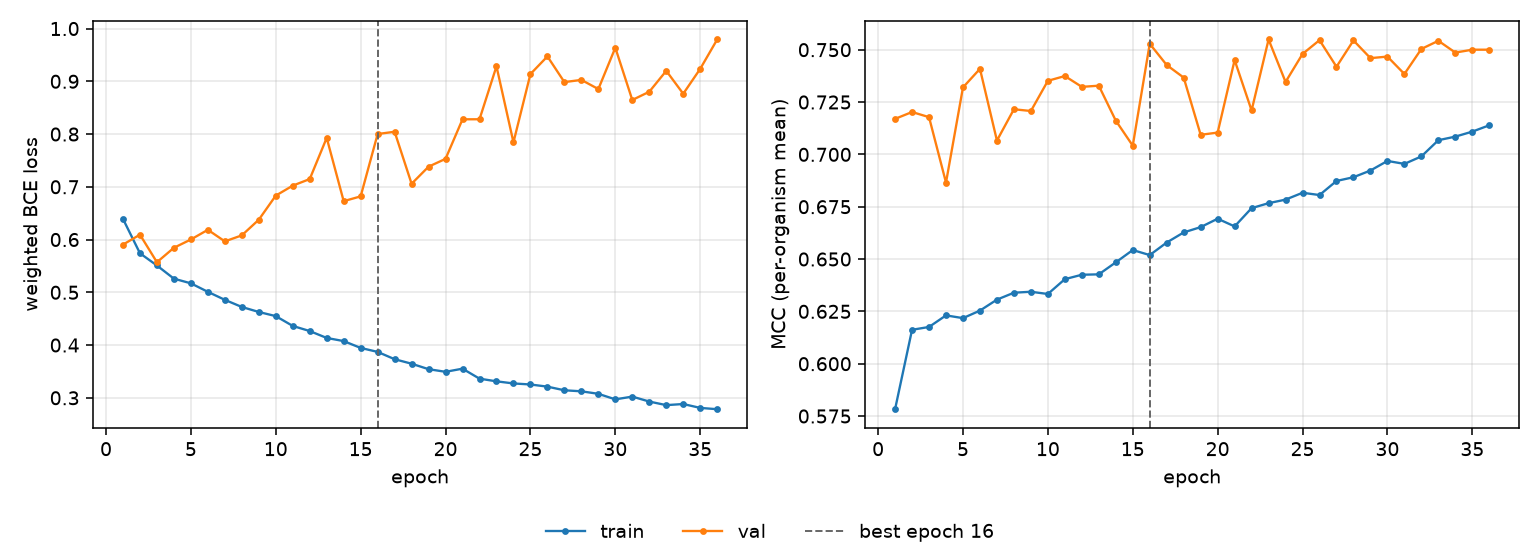

Values plotted in this chart, from the file beside it:
epoch, tr_loss, vl_loss, tr_mcc, vl_mcc, is_best
1, 0.6392, 0.5904, 0.5783, 0.717, False
2, 0.574, 0.6093, 0.6162, 0.7202, False
3, 0.5508, 0.557, 0.6176, 0.7178, False
4, 0.5258, 0.5844, 0.6231, 0.6865, False
5, 0.517, 0.6001, 0.6218, 0.732, False
6, 0.5009, 0.6185, 0.6254, 0.7409, False
7, 0.4857, 0.5966, 0.6306, 0.7066, False
8, 0.4722, 0.6079, 0.6339, 0.7215, False
9, 0.4627, 0.6376, 0.6344, 0.7207, False
10, 0.4548, 0.6833, 0.6333, 0.7351, False
11, 0.4362, 0.7022, 0.6404, 0.7374, False
12, 0.4265, 0.7147, 0.6425, 0.7323, False
13, 0.4135, 0.7928, 0.6427, 0.7328, False
14, 0.4075, 0.6728, 0.6484, 0.7161, False
15, 0.3945, 0.6819, 0.6543, 0.7042, False
16, 0.387, 0.8001, 0.6519, 0.7528, True
17, 0.3732, 0.8044, 0.6579, 0.7427, False
18, 0.3646, 0.7058, 0.6627, 0.7367, False
19, 0.3542, 0.7382, 0.6653, 0.7094, False
20, 0.3493, 0.753, 0.6693, 0.7104, False
21, 0.3552, 0.828, 0.6656, 0.745, False
22, 0.3363, 0.8281, 0.6743, 0.721, False
23, 0.3312, 0.9285, 0.6767, 0.7549, False
24, 0.3272, 0.7843, 0.6784, 0.7346, False
25, 0.3252, 0.9138, 0.6817, 0.748, False
26, 0.3211, 0.9472, 0.6806, 0.7546, False
27, 0.3142, 0.8985, 0.6873, 0.7419, False
28, 0.3123, 0.9027, 0.6891, 0.7544, False
29, 0.3075, 0.8853, 0.6923, 0.746, False
30, 0.297, 0.9637, 0.6969, 0.7467, False
31, 0.3023, 0.8646, 0.6955, 0.7384, False
32, 0.2929, 0.8802, 0.699, 0.7504, False
33, 0.2861, 0.9199, 0.7068, 0.7543, False
34, 0.2882, 0.8764, 0.7085, 0.7486, False
35, 0.2808, 0.9236, 0.7109, 0.75, False
36, 0.2784, 0.9793, 0.7139, 0.75, False
